Run: headless pygame with SDL's dummy video driver; simulated clock (each Clock.tick advances the game by its frame time, no real sleeping); random seed 0; keys injected as events and as key.get_pressed() state; no mouse input.
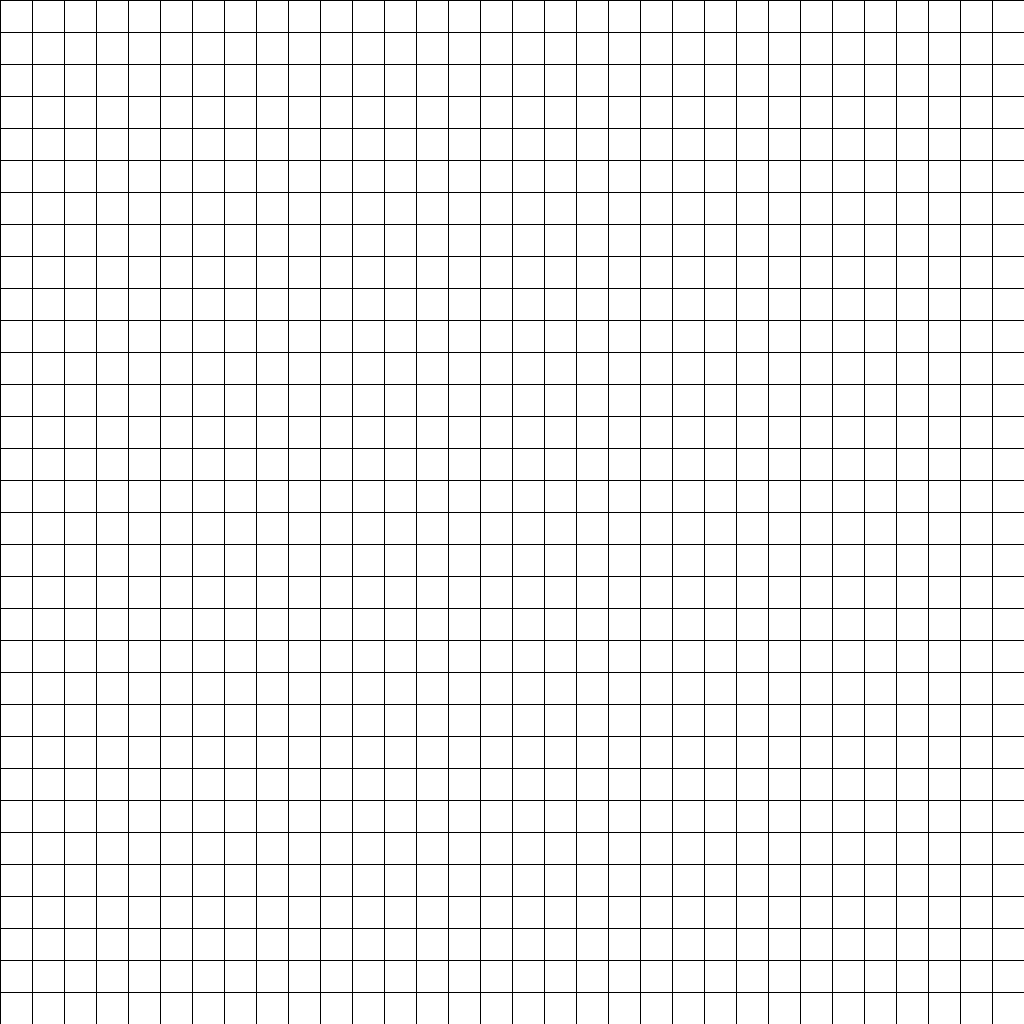
Frame 1 of 4 · flips 1–60 · no input
Frame 2 of 4 · flips 61–180 · tapped SPACE, RETURN · held RIGHT (→), D · screen unchanged from frame 1, image omitted
Frame 3 of 4 · flips 181–300 · held DOWN (↓), S · screen unchanged from frame 2, image omitted
Frame 4 of 4 · flips 301–420 · held LEFT (←), A, UP (↑), W · screen unchanged from frame 3, image omitted

The pygame program that drew these frames:

#!/usr/bin/env python3
import pygame

SCREEN_SIZE = 1024
# Pixel size of grid squares
GRID_SIZE = 32


def createGameField():
    """ Returns a cols x rows list"""
    rows = cols = SCREEN_SIZE // GRID_SIZE
    return [[None for i in range(cols)] for j in range(rows)]


def drawGameGrid(screen):
    for i in range(0, SCREEN_SIZE, GRID_SIZE):
        pygame.draw.line(screen, (0, 0, 0), (i, 0), (i, SCREEN_SIZE))
        pygame.draw.line(screen, (0, 0, 0), (0, i), (SCREEN_SIZE, i))


def main():
    pygame.init()
    screen = pygame.display.set_mode((SCREEN_SIZE, SCREEN_SIZE))
    pygame.display.set_caption("Snake")
    # gameField = createGameField(32)
    clock = pygame.time.Clock()
    running = True

    while running:
        for event in pygame.event.get():
            if event.type == pygame.QUIT:
                running = False
    

        screen.fill((255, 255, 255))
        drawGameGrid(screen)
        pygame.display.flip()

        clock.tick(60)
    pygame.quit()

main()
